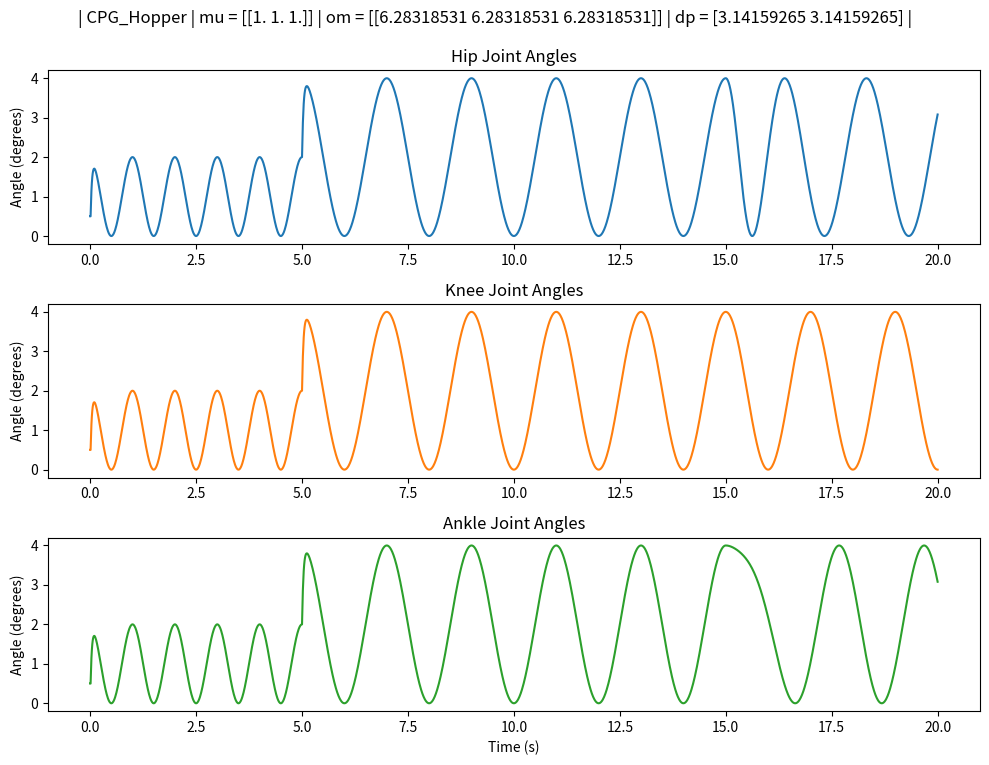

This chart was generated by the following Python code:
import math as m
import numpy as np


class chain_oscillator():
    def __init__(self, mu, om, dp, dt, a):
        # defining the CPG oscillator behaviour.
        self.mu = mu
        self.om = om
        self.dp = dp
        self.dt = dt
        self.a = a
        self.make_phi_w()
        self.dr2dt = np.zeros((3, 1))
        self.drdt = np.zeros((3, 1))
        self.r = np.zeros((3, 1))
        self.dOdt = np.zeros((3, 1))
        self.O = np.zeros((3, 1))
        self.x = np.full((3, 1), 0.5)
        self.x_rec = np.copy(np.expand_dims(self.x[:, 0], axis=1))

    def new_r(self):
        # integrating for new r values from r'' with Euler integration.
        self.dr2dt = self.a * (self.a / 4 * (self.mu - self.r) - self.drdt)
        self.drdt += self.dr2dt * self.dt
        self.r += self.drdt * self.dt

    def new_O(self):
        # integrating for new theta values from O'' with Euler integration.
        # Flattening used for dot product with slices of weight coupling matrix w.
        rflat = self.r.flatten('F')
        oflat = self.O.flatten('F')
        couplesum = 0
        for j, r in enumerate(rflat):
            phase = oflat[j] - oflat - self.phi[:, j]
            couplesum += r * self.w[:, j] * np.sin(phase)
        couplesum = np.expand_dims(couplesum, axis=1)
        self.dOdt = self.om + couplesum
        self.O += self.dOdt * self.dt

    def new_x(self):
        # calculating new x values from newly updated r and theta. Recording in x_rec.
        self.x = self.r * (1 + np.cos(self.O))
        self.x_rec = np.append(self.x_rec, np.expand_dims(self.x[:, 0], axis=1), axis=1)

    def make_phi_w(self):
        # building new phi and w matrices for a given delta phi value.
        self.phi = np.zeros((3, 3))
        self.w = np.zeros((3, 3))
        for i in range(self.phi.shape[0]):
            for j in range(self.phi.shape[1]):
                if i == j + 1:
                    self.phi[i, j] = -self.dp[j]
                    self.w[i, j] = 1
                elif j == i + 1:
                    self.phi[i, j] = self.dp[i]
                    self.w[i, j] = 1


class Hopper_CPG(chain_oscillator):
    def __init__(self, mu, om, dp, dt=0.01, time=5, a=100):
        # defining CPG class attributes.
        super().__init__(mu, om, dp, dt, a)
        self.exp_info = f"| CPG_Hopper | mu = {mu.T} | om = {om.T} | dp = {dp} |"
        self.time = time
        self.steps = 0

    def step(self):
        # updating the CPG state for a new timestep.
        self.new_r()
        self.new_O()
        self.new_x()
        self.steps += 1
        return

    def hop(self):
        # looping over timesteps of 0.001s to generate CPG oscillator behaviours for different CPG parameter values.
        t = 0
        while t < self.time:
            self.step()
            t = self.steps * self.dt
            if t % 1 == 0:
                print(f"time {t}")
            if t == 5:
                self.mu = np.array([[2], [2], [2]])
                self.om = 2 * m.pi * np.array([[0.5], [0.5], [0.5]])
            if t == 10:
                pass
            if t == 15:
                self.dp += 1
                self.make_phi_w()

    def subplot_joints(self):
        # plotting CPG oscillator behaviour.
        import matplotlib.pyplot as plt

        times = np.linspace(0, self.time, num=int(self.time / self.dt + 1))
        hip_joint = self.x_rec[0, :]
        knee_joint = self.x_rec[1, :]
        ankle_joint = self.x_rec[2, :]

        fig, axs = plt.subplots(3, 1, figsize=(10,8))

        # Plotting for the hip_joint
        axs[0].plot(times, hip_joint, 'tab:blue')
        axs[0].set_title('Hip Joint Angles')
        axs[0].set_ylabel('Angle (degrees)')

        # Plotting for the knee_joint
        axs[1].plot(times, knee_joint, 'tab:orange')
        axs[1].set_title('Knee Joint Angles')
        axs[1].set_ylabel('Angle (degrees)')

        # Plotting for the ankle_joint
        axs[2].plot(times, ankle_joint, 'tab:green')
        axs[2].set_title('Ankle Joint Angles')
        axs[2].set_ylabel('Angle (degrees)')
        axs[2].set_xlabel('Time (s)')

        # Adjust the layout to prevent overlap
        plt.tight_layout(rect=[0, 0.03, 1, 0.95])

        # Figure scale details
        plt.suptitle(self.exp_info, fontsize=12)
        plt.show()

if __name__ == "__main__":
    # defining CPG parameters and running CPG oscillation, then plotting.
    mu = np.ones((3, 1))
    om = 2 * m.pi * np.ones((3, 1))
    dp = m.pi * np.ones(2)
    dt = 0.01
    hopper = Hopper_CPG(mu, om, dp, dt, time=20)
    hopper.hop()
    hopper.subplot_joints()